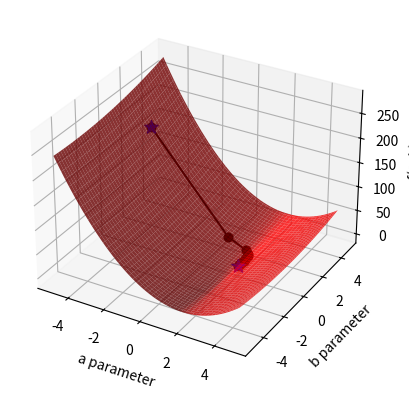

Write the Python code that produced this figure.
# This is course material for Introduction to Python Scientific Programming
# Example code: gradient_descent.py
# [redacted]
##
# (c) Copyright 2020. Intelligent Racing Inc. Not permitted for commercial use

import numpy as np
import matplotlib.pyplot as plt
from mpl_toolkits import mplot3d

fig = plt.figure()

sample_count = 100
x_sample = 10*np.random.random(sample_count)-5
y_sample = 2*x_sample - 1 + np.random.normal(0, 1.0, sample_count)

# plots the parameter space
ax2 = fig.add_subplot(1, 1, 1, projection='3d')


def penalty(para_a, para_b):
    global x_sample, y_sample, sample_count

    squares = (y_sample - para_a*x_sample - para_b)**2
    return 1/2/sample_count*np.sum(squares)


a_arr, b_arr = np.meshgrid(np.arange(-5, 5, 0.1), np.arange(-5, 5, 0.1))

func_value = np.zeros(a_arr.shape)
for x in range(a_arr.shape[0]):
    for y in range(a_arr.shape[1]):
        func_value[x, y] = penalty(a_arr[x, y], b_arr[x, y])

ax2.plot_surface(a_arr, b_arr, func_value, color='red', alpha=0.8)
ax2.set_xlabel('a parameter')
ax2.set_ylabel('b parameter')
ax2.set_zlabel('f(a, b)')

# Plot the gradient descent


def grad(aa):
    grad_aa = np.zeros(2)
    update_vector = (y_sample - aa[0] * x_sample - aa[1])
    grad_aa[0] = - 1/sample_count * x_sample.dot(update_vector)
    grad_aa[1] = - 1/sample_count * np.sum(update_vector)
    return grad_aa


aa = np.array([-4, 2])
delta = np.inf
epsilon = 0.1
learn_rate = 0.075
step_count = 0
ax2.scatter(aa[0], aa[1], penalty(aa[0], aa[1]), c='b', s=100, marker='*')
# Update vector aa
while delta > epsilon:
    # Gradient Descent
    aa_next = aa - learn_rate * grad(aa)
    # Plot the animation
    ax2.plot([aa[0], aa_next[0]], [aa[1], aa_next[1]],
             [penalty(aa[0], aa[1]), penalty(aa_next[0], aa_next[1])], 'ko-')
    delta = np.linalg.norm(aa - aa_next)
    aa = aa_next
    step_count += 1
    fig.canvas.draw_idle()
    plt.pause(0.1)

print('Optimal result: ', aa)
ax2.scatter(aa[0], aa[1], penalty(aa[0], aa[1]), c='b', s=100, marker='*')
plt.show()
print('Step Count:', step_count)
